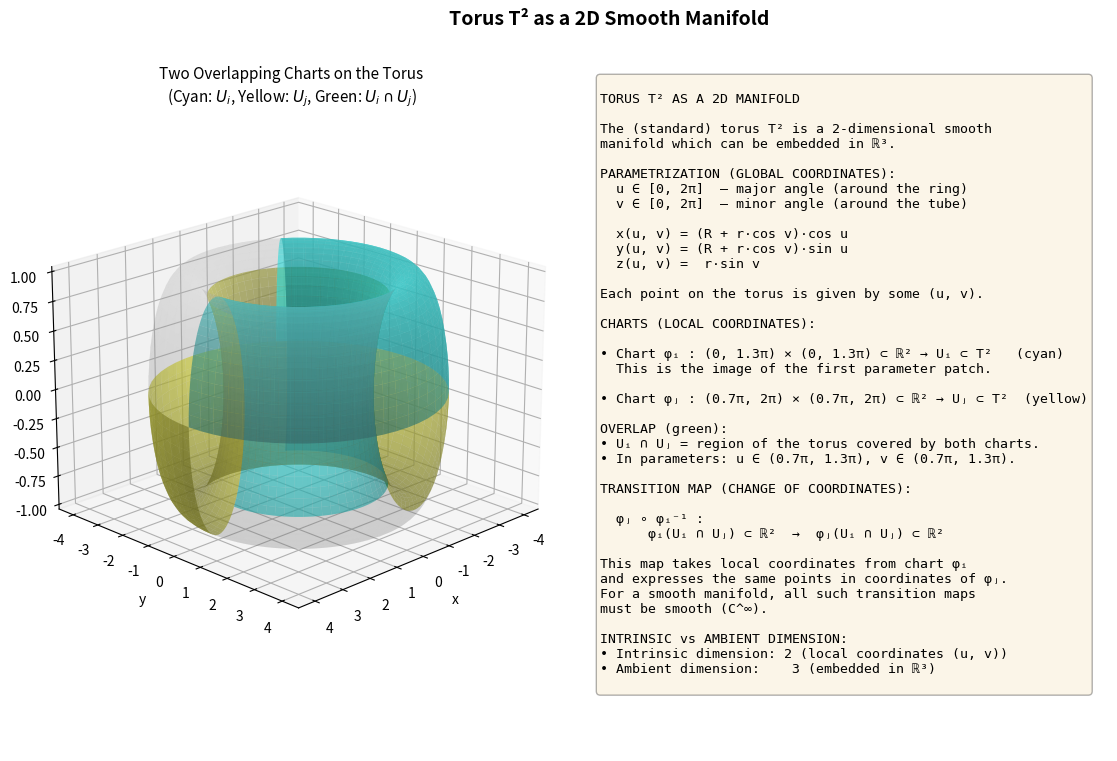

Generate this figure with matplotlib:
# torus_example_improved.py
# Demonstration of a torus as a 2D manifold with overlapping coordinate charts

import numpy as np
import matplotlib.pyplot as plt
from mpl_toolkits.mplot3d import Axes3D  # noqa: F401  # needed for 3d projection


# Torus parameters
R = 3  # Major radius
r = 1  # Minor radius

# Create figure
fig = plt.figure(figsize=(12, 8))
fig.suptitle('Torus T² as a 2D Smooth Manifold', fontsize=14, fontweight='bold')

# ========================================
# LEFT: Torus with overlapping chart regions
# ========================================
ax = fig.add_subplot(121, projection='3d')

# Full torus (transparent base)
u_full = np.linspace(0, 2*np.pi, 100)
v_full = np.linspace(0, 2*np.pi, 100)
U_full, V_full = np.meshgrid(u_full, v_full)

X_full = (R + r*np.cos(V_full)) * np.cos(U_full)
Y_full = (R + r*np.cos(V_full)) * np.sin(U_full)
Z_full = r * np.sin(V_full)

ax.plot_surface(X_full, Y_full, Z_full, alpha=0.15, color='lightgray', edgecolor='none')

# --- Chart region 1: U_i (cyan) ---
# Parameter domain: (u, v) in [0, 1.3π] × [0, 1.3π]
u1 = np.linspace(0, 1.3*np.pi, 40)
v1 = np.linspace(0, 1.3*np.pi, 40)
U1, V1 = np.meshgrid(u1, v1)

X1 = (R + r*np.cos(V1)) * np.cos(U1)
Y1 = (R + r*np.cos(V1)) * np.sin(U1)
Z1 = r * np.sin(V1)

ax.plot_surface(X1, Y1, Z1, alpha=0.6, color='cyan', edgecolor='none')

# --- Chart region 2: U_j (yellow) ---
# Parameter domain: (u, v) in [0.7π, 2π] × [0.7π, 2π]
u2 = np.linspace(0.7*np.pi, 2*np.pi, 40)
v2 = np.linspace(0.7*np.pi, 2*np.pi, 40)
U2, V2 = np.meshgrid(u2, v2)

X2 = (R + r*np.cos(V2)) * np.cos(U2)
Y2 = (R + r*np.cos(V2)) * np.sin(U2)
Z2 = r * np.sin(V2)

ax.plot_surface(X2, Y2, Z2, alpha=0.6, color='yellow', edgecolor='none')

# --- Overlap region: U_i ∩ U_j (green) ---
# Parameter domain intersection in (u, v):
# u in [0.7π, 1.3π], v in [0.7π, 1.3π]
u_overlap = np.linspace(0.7*np.pi, 1.3*np.pi, 30)
v_overlap = np.linspace(0.7*np.pi, 1.3*np.pi, 30)
U_overlap, V_overlap = np.meshgrid(u_overlap, v_overlap)

X_overlap = (R + r*np.cos(V_overlap)) * np.cos(U_overlap)
Y_overlap = (R + r*np.cos(V_overlap)) * np.sin(U_overlap)
Z_overlap = r * np.sin(V_overlap)

ax.plot_surface(X_overlap, Y_overlap, Z_overlap, alpha=0.9, color='green', edgecolor='none')

ax.set_title('Two Overlapping Charts on the Torus\n'
             '(Cyan: $U_i$, Yellow: $U_j$, Green: $U_i \\cap U_j$)',
             fontsize=11, pad=20)
ax.set_xlabel('x')
ax.set_ylabel('y')
ax.set_zlabel('z')
ax.view_init(elev=20, azim=45)

# ========================================
# RIGHT: Explanation
# ========================================
ax2 = fig.add_subplot(122)
ax2.axis('off')

explanation = r"""
TORUS T² AS A 2D MANIFOLD

The (standard) torus T² is a 2-dimensional smooth
manifold which can be embedded in ℝ³.

PARAMETRIZATION (GLOBAL COORDINATES):
  u ∈ [0, 2π]  – major angle (around the ring)
  v ∈ [0, 2π]  – minor angle (around the tube)

  x(u, v) = (R + r·cos v)·cos u
  y(u, v) = (R + r·cos v)·sin u
  z(u, v) =  r·sin v

Each point on the torus is given by some (u, v).

CHARTS (LOCAL COORDINATES):

• Chart φᵢ : (0, 1.3π) × (0, 1.3π) ⊂ ℝ² → Uᵢ ⊂ T²   (cyan)
  This is the image of the first parameter patch.

• Chart φⱼ : (0.7π, 2π) × (0.7π, 2π) ⊂ ℝ² → Uⱼ ⊂ T²  (yellow)

OVERLAP (green):
• Uᵢ ∩ Uⱼ = region of the torus covered by both charts.
• In parameters: u ∈ (0.7π, 1.3π), v ∈ (0.7π, 1.3π).

TRANSITION MAP (CHANGE OF COORDINATES):

  φⱼ ∘ φᵢ⁻¹ :
      φᵢ(Uᵢ ∩ Uⱼ) ⊂ ℝ²  →  φⱼ(Uᵢ ∩ Uⱼ) ⊂ ℝ²

This map takes local coordinates from chart φᵢ
and expresses the same points in coordinates of φⱼ.
For a smooth manifold, all such transition maps
must be smooth (C^∞).

INTRINSIC vs AMBIENT DIMENSION:
• Intrinsic dimension: 2 (local coordinates (u, v))
• Ambient dimension:    3 (embedded in ℝ³)
"""

ax2.text(0.05, 0.95, explanation, transform=ax2.transAxes,
         fontsize=9.5, verticalalignment='top', family='monospace',
         bbox=dict(boxstyle='round', facecolor='wheat', alpha=0.3))

plt.tight_layout()
plt.show()
